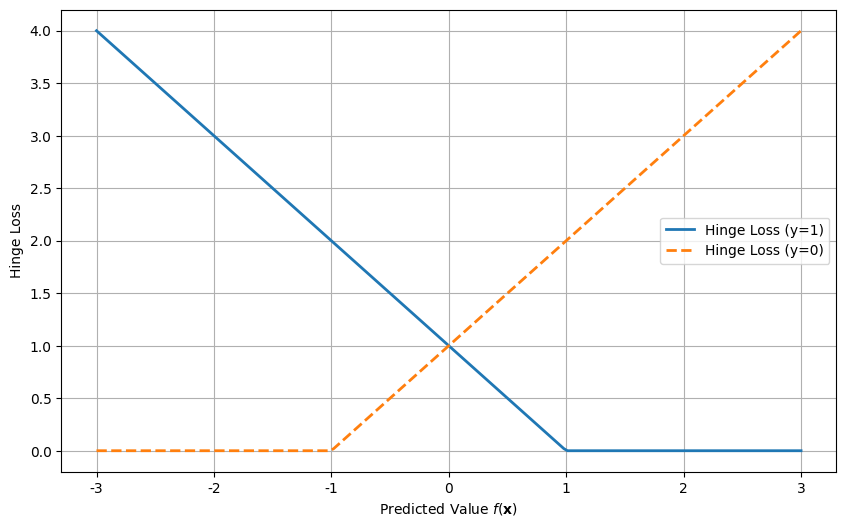
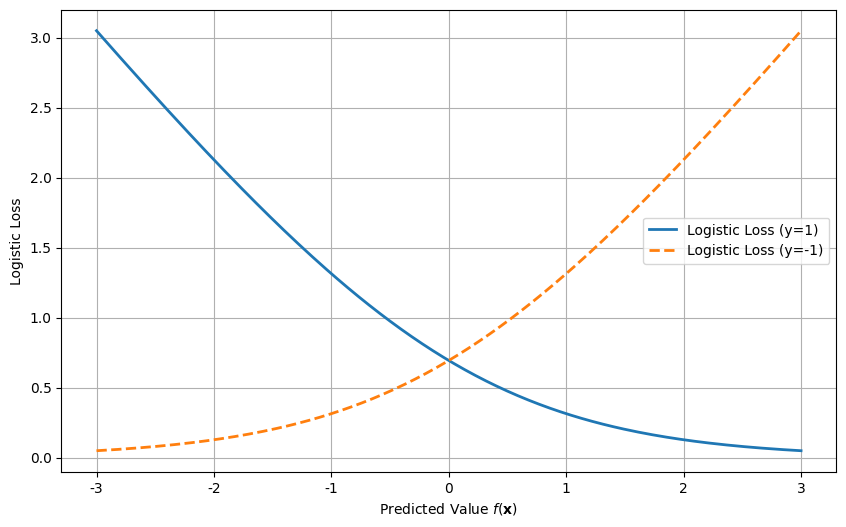
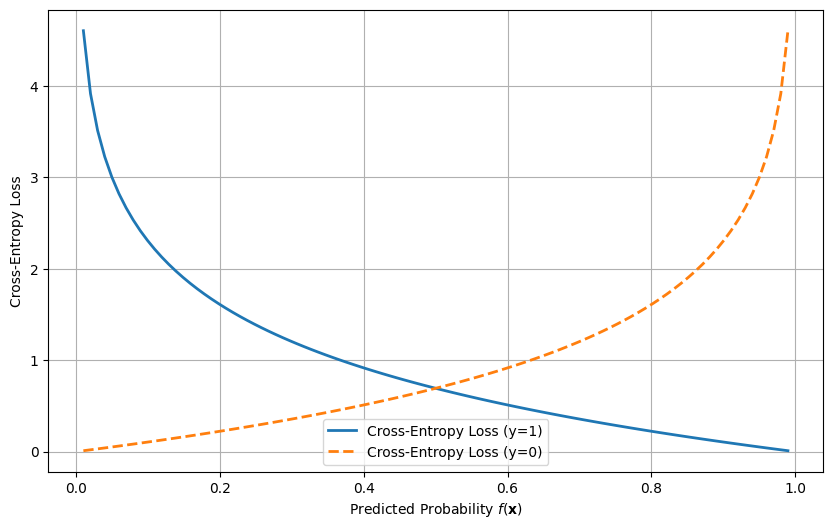
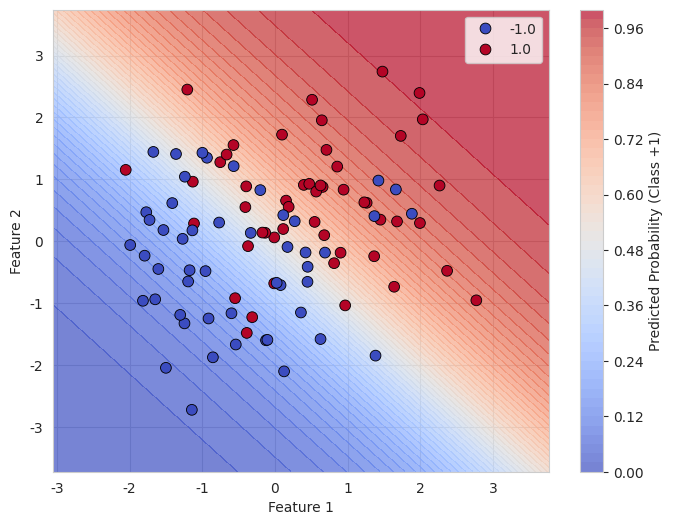

Reproduce these figures in Python, in order.
import numpy as np
import matplotlib.pyplot as plt

# Define a wider range for f(x) to span from -3 to +3
f_x_wide = np.linspace(-3, 3, 200)

# Calculate hinge loss for y=1 and y=0 over the range of f(x) from -3 to +3
hinge_loss_y1 = np.maximum(0, 1 - f_x_wide)  # Hinge loss for y=1
hinge_loss_y0 = np.maximum(0, 1 + f_x_wide)  # Hinge loss for y=0

# Plot the hinge loss for y=1 and y=0 over the wider range
plt.figure(figsize=(10, 6))
plt.plot(f_x_wide, hinge_loss_y1, label="Hinge Loss (y=1)", linestyle='-', linewidth=2)
plt.plot(f_x_wide, hinge_loss_y0, label="Hinge Loss (y=0)", linestyle='--', linewidth=2)
plt.xlabel("Predicted Value $f(\\mathbf{x})$")
plt.ylabel("Hinge Loss")
plt.legend()
plt.grid(True)
plt.show()

import numpy as np
import matplotlib.pyplot as plt

# Define a wider range for f(x) to span from -3 to +3
f_x_wide = np.linspace(-3, 3, 200)

# Recalculate logistic loss for the wider range of f(x) for y=1 and y=0
logistic_loss_y1_wide = np.log(1 + np.exp(-f_x_wide))  # Logistic loss for y=1
logistic_loss_y0_wide = np.log(1 + np.exp(f_x_wide))   # Logistic loss for y=-1

# Plot the logistic loss for y=1 and y=0 over the wider range
plt.figure(figsize=(10, 6))
plt.plot(f_x_wide, logistic_loss_y1_wide, label="Logistic Loss (y=1)", linestyle='-', linewidth=2)
plt.plot(f_x_wide, logistic_loss_y0_wide, label="Logistic Loss (y=-1)", linestyle='--', linewidth=2)
plt.xlabel("Predicted Value $f(\\mathbf{x})$")
plt.ylabel("Logistic Loss")
plt.legend()
plt.grid(True)
plt.show()

import numpy as np
import matplotlib.pyplot as plt

# Define the range of f(x) values from near zero to near one to avoid log(0)
f_x = np.linspace(0.01, 0.99, 100)

# Compute cross-entropy loss for y=1 and y=0
loss_y1 = -np.log(f_x)  # Cross-entropy loss when y=1
loss_y0 = -np.log(1 - f_x)  # Cross-entropy loss when y=0

# Plot the cross-entropy loss for y=1 and y=0
plt.figure(figsize=(10, 6))
plt.plot(f_x, loss_y1, label="Cross-Entropy Loss (y=1)", linestyle='-', linewidth=2)
plt.plot(f_x, loss_y0, label="Cross-Entropy Loss (y=0)", linestyle='--', linewidth=2)
plt.xlabel("Predicted Probability $f(\\mathbf{x})$")
plt.ylabel("Cross-Entropy Loss")
plt.legend()
plt.grid(True)
plt.show()

import numpy as np
import seaborn as sns
import matplotlib.pyplot as plt
from scipy.optimize import minimize

sns.set_style("whitegrid")

# Generate a simple dataset from two separate distributions
np.random.seed(0)

# Class +1 examples: centered at (0.5, 0.5)
X_pos = np.random.randn(50, 2) + 0.5
y_pos = np.ones(50)

# Class -1 examples: centered at (-0.5, -0.5)
X_neg = np.random.randn(50, 2) - 0.5
y_neg = -np.ones(50)

# Combine the datasets
X = np.vstack([X_pos, X_neg])
y = np.hstack([y_pos, y_neg])

# Sigmoid function
def sigmoid(z):
    return 1 / (1 + np.exp(-z))

# Logistic loss function
def logistic_loss(beta, X, y):
    z = X @ beta
    return np.sum(np.log(1 + np.exp(-y * z)))

# Initial guess for beta (weights)
initial_beta = np.zeros(X.shape[1])

# Minimize the logistic loss
result = minimize(logistic_loss, initial_beta, args=(X, y), method='BFGS')
optimized_beta = result.x

# Generate a grid of values for plotting the decision boundary
x1_range = np.linspace(X[:, 0].min() - 1, X[:, 0].max() + 1, 100)
x2_range = np.linspace(X[:, 1].min() - 1, X[:, 1].max() + 1, 100)
x1_grid, x2_grid = np.meshgrid(x1_range, x2_range)

# Compute the logistic regression decision boundary (p = 0.5)
z = optimized_beta[0] * x1_grid + optimized_beta[1] * x2_grid
probability = sigmoid(z)

# Create a plot with the data points and decision boundary
plt.figure(figsize=(8, 6))

# Plot the probability gradient
contour_plot = plt.contourf(x1_grid, x2_grid, probability, levels=50, cmap='coolwarm', alpha=0.7)

# Scatter plot of the dataset with class labels
sns.scatterplot(x=X[:, 0], y=X[:, 1], hue=y, palette="coolwarm", s=60, edgecolor='k')


# Add the decision boundary (p = 0.5)
# plt.contour(x1_grid, x2_grid, probability, levels=[0.5], colors='black', linestyles='--')

plt.xlabel("Feature 1")
plt.ylabel("Feature 2")
plt.grid(True)
# Add colorbar showing the predicted probability
plt.colorbar(contour_plot, label="Predicted Probability (Class +1)")

plt.show()